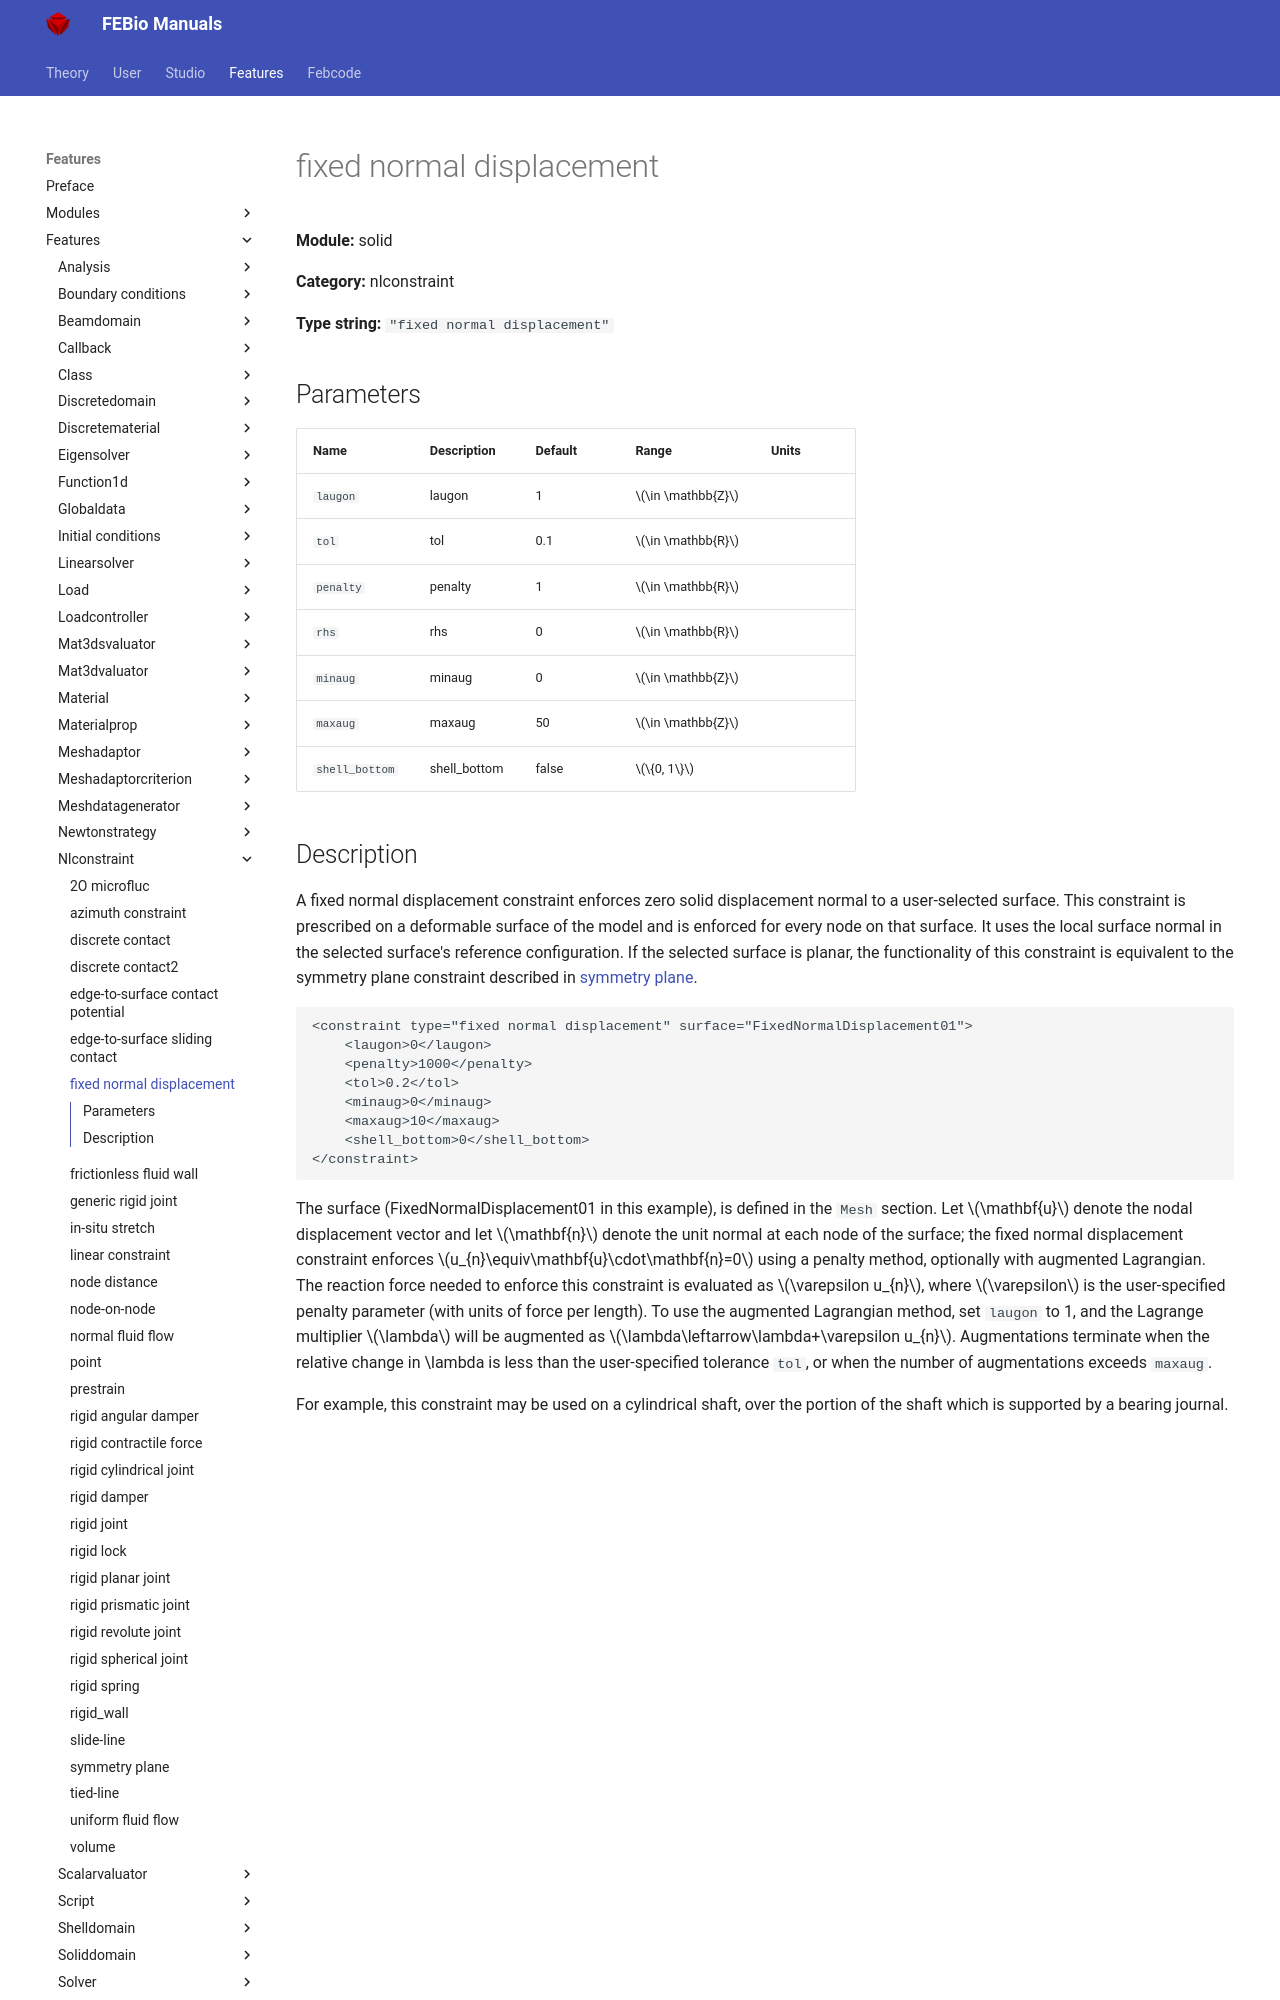

repository: febiosoftware/febio-docs · page: features/features/solid_nlconstraint_fixed_normal_displacement/index.html · generator: mkdocs

# fixed normal displacement

**Module:** solid

**Category:** nlconstraint

**Type string:** `"fixed normal displacement"`

## Parameters

| Name | Description | Default | Range | Units |
|------|-------------|---------|-------|-------|
| `laugon` | laugon | 1 | $\in \mathbb{Z}$ |  |
| `tol` | tol | 0.1 | $\in \mathbb{R}$ |  |
| `penalty` | penalty | 1 | $\in \mathbb{R}$ |  |
| `rhs` | rhs | 0 | $\in \mathbb{R}$ |  |
| `minaug` | minaug | 0 | $\in \mathbb{Z}$ |  |
| `maxaug` | maxaug | 50 | $\in \mathbb{Z}$ |  |
| `shell_bottom` | shell_bottom | false | $\{0, 1\}$ |  |
